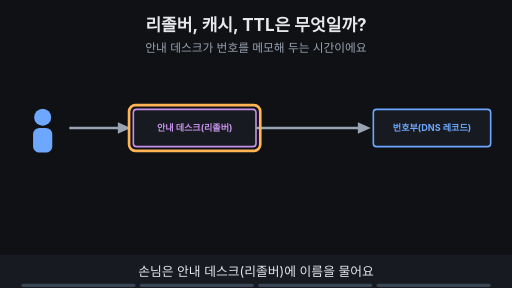
t = 0.00 s
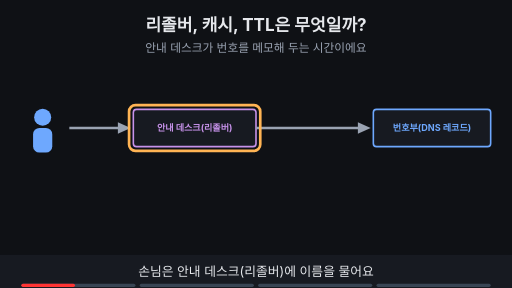
t = 1.88 s
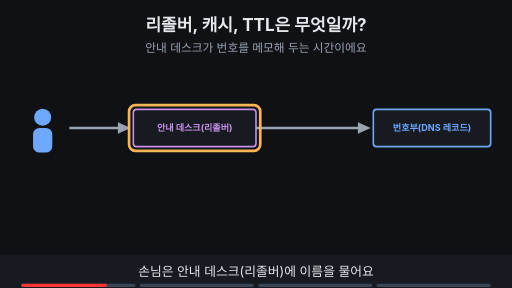
t = 3.00 s
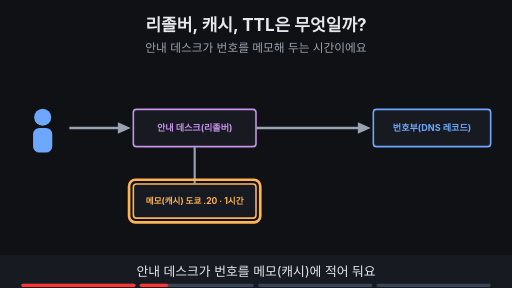
t = 5.00 s
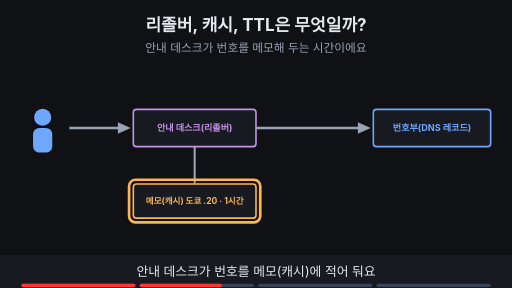
t = 6.88 s
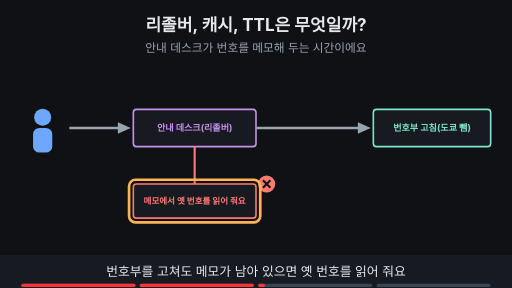
t = 8.24 s

The animated SVG that drew these frames (rendered in a browser with its animation timeline set to each time). Animation: 18 SMIL elements (animate=18); frames cover the first 8.24 s, repeats indefinitely.

<svg xmlns="http://www.w3.org/2000/svg" viewBox="0 0 960 540" width="960" height="540" font-family="-apple-system,'Apple SD Gothic Neo','Segoe UI',sans-serif">
<title>리졸버, 캐시, TTL은 무엇일까?</title>
<rect width="960" height="540" fill="#0f1115"/>
<text x="480" y="58" text-anchor="middle" font-size="32" font-weight="700" fill="#e6e8ec">리졸버, 캐시, TTL은 무엇일까?</text>
<text x="480" y="98" text-anchor="middle" font-size="22" fill="#9aa3b2">안내 데스크가 번호를 메모해 두는 시간이에요</text>
<circle cx="80" cy="220" r="16" fill="#6ea8fe"/><rect x="62" y="240" width="36" height="46" rx="12" fill="#6ea8fe"/><line x1="130" y1="240" x2="229" y2="240" stroke="#9aa3b2" stroke-width="5"/><polygon points="245,240 221,229 221,251" fill="#9aa3b2"/><rect x="250" y="205" width="230" height="70" rx="6" fill="#171a21" stroke="#c792ea" stroke-width="3"/><text x="365.0" y="246.12" text-anchor="middle" font-size="17" font-weight="700" fill="#c792ea">안내 데스크(리졸버)</text><line x1="480" y1="240" x2="679" y2="240" stroke="#9aa3b2" stroke-width="5"/><polygon points="695,240 671,229 671,251" fill="#9aa3b2"/><g opacity="1"><animate attributeName="opacity" values="1;1;0;0" keyTimes="0;0.485;0.500;1" dur="16s" repeatCount="indefinite"/><rect x="700" y="205" width="220" height="70" rx="6" fill="#171a21" stroke="#6ea8fe" stroke-width="3"/><text x="810.0" y="246.12" text-anchor="middle" font-size="17" font-weight="700" fill="#6ea8fe">번호부(DNS 레코드)</text></g><g opacity="0"><animate attributeName="opacity" values="0;0;1;1;0;0" keyTimes="0;0.500;0.515;0.735;0.750;1" dur="16s" repeatCount="indefinite"/><rect x="700" y="205" width="220" height="70" rx="6" fill="#171a21" stroke="#7ee7c7" stroke-width="3"/><text x="810.0" y="246.12" text-anchor="middle" font-size="17" font-weight="700" fill="#7ee7c7">번호부 고침(도쿄 뺌)</text></g><g opacity="0"><animate attributeName="opacity" values="0;0;1;1" keyTimes="0;0.750;0.765;1" dur="16s" repeatCount="indefinite"/><rect x="700" y="205" width="220" height="70" rx="6" fill="#171a21" stroke="#7ee7c7" stroke-width="3"/><text x="810.0" y="246.12" text-anchor="middle" font-size="17" font-weight="700" fill="#7ee7c7">번호부(새 주소)</text></g><g opacity="1"><animate attributeName="opacity" values="1;1;0;0" keyTimes="0;0.235;0.250;1" dur="16s" repeatCount="indefinite"/><rect x="242" y="197" width="246" height="86" rx="12" fill="none" stroke="#ffb454" stroke-width="5"/></g><g opacity="0"><animate attributeName="opacity" values="0;0;1;1;0;0" keyTimes="0;0.250;0.265;0.485;0.500;1" dur="16s" repeatCount="indefinite"/><rect x="250" y="345" width="230" height="64" rx="6" fill="#171a21" stroke="#ffb454" stroke-width="3"/><text x="365.0" y="382.76" text-anchor="middle" font-size="16" font-weight="700" fill="#ffb454">메모(캐시) 도쿄 .20 · 1시간</text><line x1="365" y1="275" x2="365" y2="345" stroke="#9aa3b2" stroke-width="4"/></g><g opacity="0"><animate attributeName="opacity" values="0;0;1;1;0;0" keyTimes="0;0.250;0.265;0.485;0.500;1" dur="16s" repeatCount="indefinite"/><rect x="242" y="337" width="246" height="80" rx="12" fill="none" stroke="#ffb454" stroke-width="5"/></g><g opacity="0"><animate attributeName="opacity" values="0;0;1;1;0;0" keyTimes="0;0.500;0.515;0.735;0.750;1" dur="16s" repeatCount="indefinite"/><rect x="250" y="345" width="230" height="64" rx="6" fill="#171a21" stroke="#ff7b72" stroke-width="3"/><text x="365.0" y="382.76" text-anchor="middle" font-size="16" font-weight="700" fill="#ff7b72">메모에서 옛 번호를 읽어 줘요</text><line x1="365" y1="275" x2="365" y2="345" stroke="#ff7b72" stroke-width="4"/><circle cx="500" cy="345" r="16" fill="#ff7b72"/><path d="M493 338 l14 14 M507 338 l-14 14" stroke="#0f1115" stroke-width="4"/></g><g opacity="0"><animate attributeName="opacity" values="0;0;1;1;0;0" keyTimes="0;0.500;0.515;0.735;0.750;1" dur="16s" repeatCount="indefinite"/><rect x="242" y="337" width="246" height="80" rx="12" fill="none" stroke="#ffb454" stroke-width="5"/></g><g opacity="0"><animate attributeName="opacity" values="0;0;1;1" keyTimes="0;0.750;0.765;1" dur="16s" repeatCount="indefinite"/><rect x="250" y="345" width="230" height="64" rx="6" fill="#171a21" stroke="#7ee7c7" stroke-width="3"/><text x="365.0" y="382.76" text-anchor="middle" font-size="16" font-weight="700" fill="#7ee7c7">1시간 지나 메모를 버려요(TTL)</text><circle cx="500" cy="345" r="16" fill="#7ee7c7"/><path d="M492 345 l6 6 l11 -12" fill="none" stroke="#0f1115" stroke-width="4"/></g><g opacity="0"><animate attributeName="opacity" values="0;0;1;1" keyTimes="0;0.750;0.765;1" dur="16s" repeatCount="indefinite"/><rect x="242" y="337" width="246" height="80" rx="12" fill="none" stroke="#ffb454" stroke-width="5"/></g>
<rect x="0" y="478" width="960" height="62" fill="#171a21"/>
<g opacity="1"><animate attributeName="opacity" values="1;1;0;0" keyTimes="0;0.235;0.250;1" dur="16s" repeatCount="indefinite"/><text x="480" y="518" text-anchor="middle" font-size="24" fill="#e6e8ec">손님은 안내 데스크(리졸버)에 이름을 물어요</text></g>
<g opacity="0"><animate attributeName="opacity" values="0;0;1;1;0;0" keyTimes="0;0.250;0.265;0.485;0.500;1" dur="16s" repeatCount="indefinite"/><text x="480" y="518" text-anchor="middle" font-size="24" fill="#e6e8ec">안내 데스크가 번호를 메모(캐시)에 적어 둬요</text></g>
<g opacity="0"><animate attributeName="opacity" values="0;0;1;1;0;0" keyTimes="0;0.500;0.515;0.735;0.750;1" dur="16s" repeatCount="indefinite"/><text x="480" y="518" text-anchor="middle" font-size="24" fill="#e6e8ec">번호부를 고쳐도 메모가 남아 있으면 옛 번호를 읽어 줘요</text></g>
<g opacity="0"><animate attributeName="opacity" values="0;0;1;1" keyTimes="0;0.750;0.765;1" dur="16s" repeatCount="indefinite"/><text x="480" y="518" text-anchor="middle" font-size="24" fill="#e6e8ec">메모의 유효 시간(TTL)이 끝나면 새로 찾아요</text></g>

<g aria-label="재생 진행 막대" data-stage-count="4"><g class="progress-segment" data-stage="1"><rect x="40" y="532" width="214" height="6" rx="3" fill="#394554"/><rect x="40" y="532" width="0" height="6" rx="3" fill="#ff3434"><animate attributeName="width" values="0;214;214" keyTimes="0;0.250000;1" dur="16s" repeatCount="indefinite"/></rect></g><g class="progress-segment" data-stage="2"><rect x="262" y="532" width="214" height="6" rx="3" fill="#394554"/><rect x="262" y="532" width="0" height="6" rx="3" fill="#ff3434"><animate attributeName="width" values="0;0;214;214" keyTimes="0;0.250000;0.500000;1" dur="16s" repeatCount="indefinite"/></rect></g><g class="progress-segment" data-stage="3"><rect x="484" y="532" width="214" height="6" rx="3" fill="#394554"/><rect x="484" y="532" width="0" height="6" rx="3" fill="#ff3434"><animate attributeName="width" values="0;0;214;214" keyTimes="0;0.500000;0.750000;1" dur="16s" repeatCount="indefinite"/></rect></g><g class="progress-segment" data-stage="4"><rect x="706" y="532" width="214" height="6" rx="3" fill="#394554"/><rect x="706" y="532" width="0" height="6" rx="3" fill="#ff3434"><animate attributeName="width" values="0;0;214" keyTimes="0;0.750000;1" dur="16s" repeatCount="indefinite"/></rect></g></g></svg>
